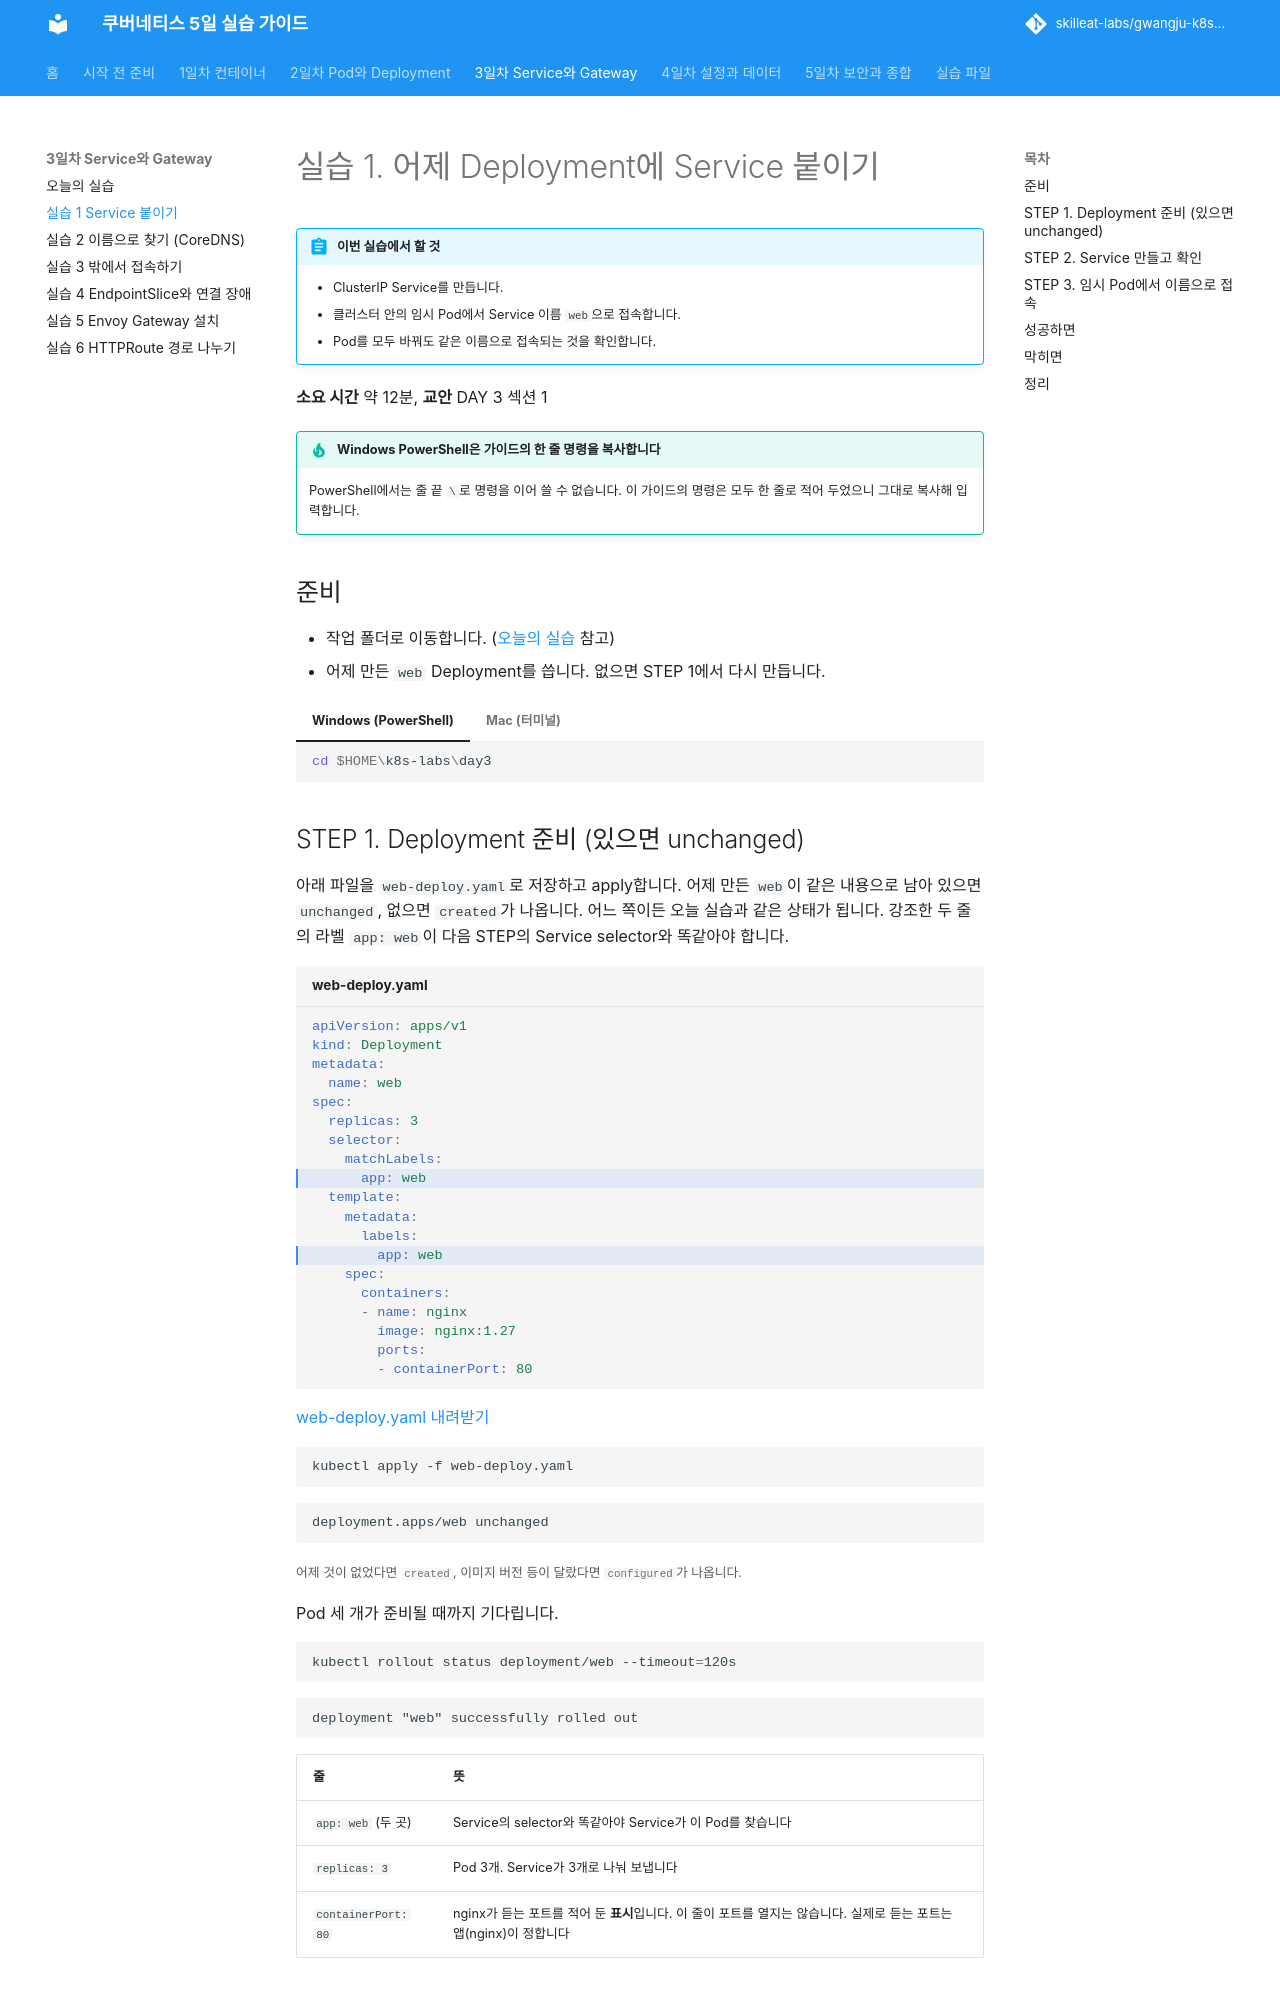

repository: skilleat-labs/gwangju-k8s-5days · page: day3/lab-1/index.html · generator: mkdocs

# 실습 1. 어제 Deployment에 Service 붙이기

!!! abstract "이번 실습에서 할 것"
    - ClusterIP Service를 만듭니다.
    - 클러스터 안의 임시 Pod에서 Service 이름 `web`으로 접속합니다.
    - Pod를 모두 바꿔도 같은 이름으로 접속되는 것을 확인합니다.

**소요 시간** 약 12분, **교안** DAY 3 섹션 1

!!! tip "Windows PowerShell은 가이드의 한 줄 명령을 복사합니다"
    PowerShell에서는 줄 끝 `\`로 명령을 이어 쓸 수 없습니다. 이 가이드의 명령은 모두 한 줄로 적어 두었으니 그대로 복사해 입력합니다.

## 준비

- 작업 폴더로 이동합니다. ([오늘의 실습](index.md) 참고)
- 어제 만든 `web` Deployment를 씁니다. 없으면 STEP 1에서 다시 만듭니다.

=== "Windows (PowerShell)"

    ```powershell
    cd $HOME\k8s-labs\day3
    ```

=== "Mac (터미널)"

    ```bash
    cd ~/k8s-labs/day3
    ```

## STEP 1. Deployment 준비 (있으면 unchanged)

아래 파일을 `web-deploy.yaml`로 저장하고 apply합니다. 어제 만든 `web`이 같은 내용으로 남아 있으면 `unchanged`, 없으면 `created`가 나옵니다. 어느 쪽이든 오늘 실습과 같은 상태가 됩니다. 강조한 두 줄의 라벨 `app: web`이 다음 STEP의 Service selector와 똑같아야 합니다.

```yaml title="web-deploy.yaml" hl_lines="9 13"
--8<-- "files/day3/web-deploy.yaml"
```
[web-deploy.yaml 내려받기](../files/day3/web-deploy.yaml){ download }

```bash
kubectl apply -f web-deploy.yaml
```

```text
deployment.apps/web unchanged
```
<small>어제 것이 없었다면 `created`, 이미지 버전 등이 달랐다면 `configured`가 나옵니다.</small>

Pod 세 개가 준비될 때까지 기다립니다.

```bash
kubectl rollout status deployment/web --timeout=120s
```

```text
deployment "web" successfully rolled out
```

| 줄 | 뜻 |
|---|---|
| `app: web` (두 곳) | Service의 selector와 똑같아야 Service가 이 Pod를 찾습니다 |
| `replicas: 3` | Pod 3개. Service가 3개로 나눠 보냅니다 |
| `containerPort: 80` | nginx가 듣는 포트를 적어 둔 **표시**입니다. 이 줄이 포트를 열지는 않습니다. 실제로 듣는 포트는 앱(nginx)이 정합니다 |
